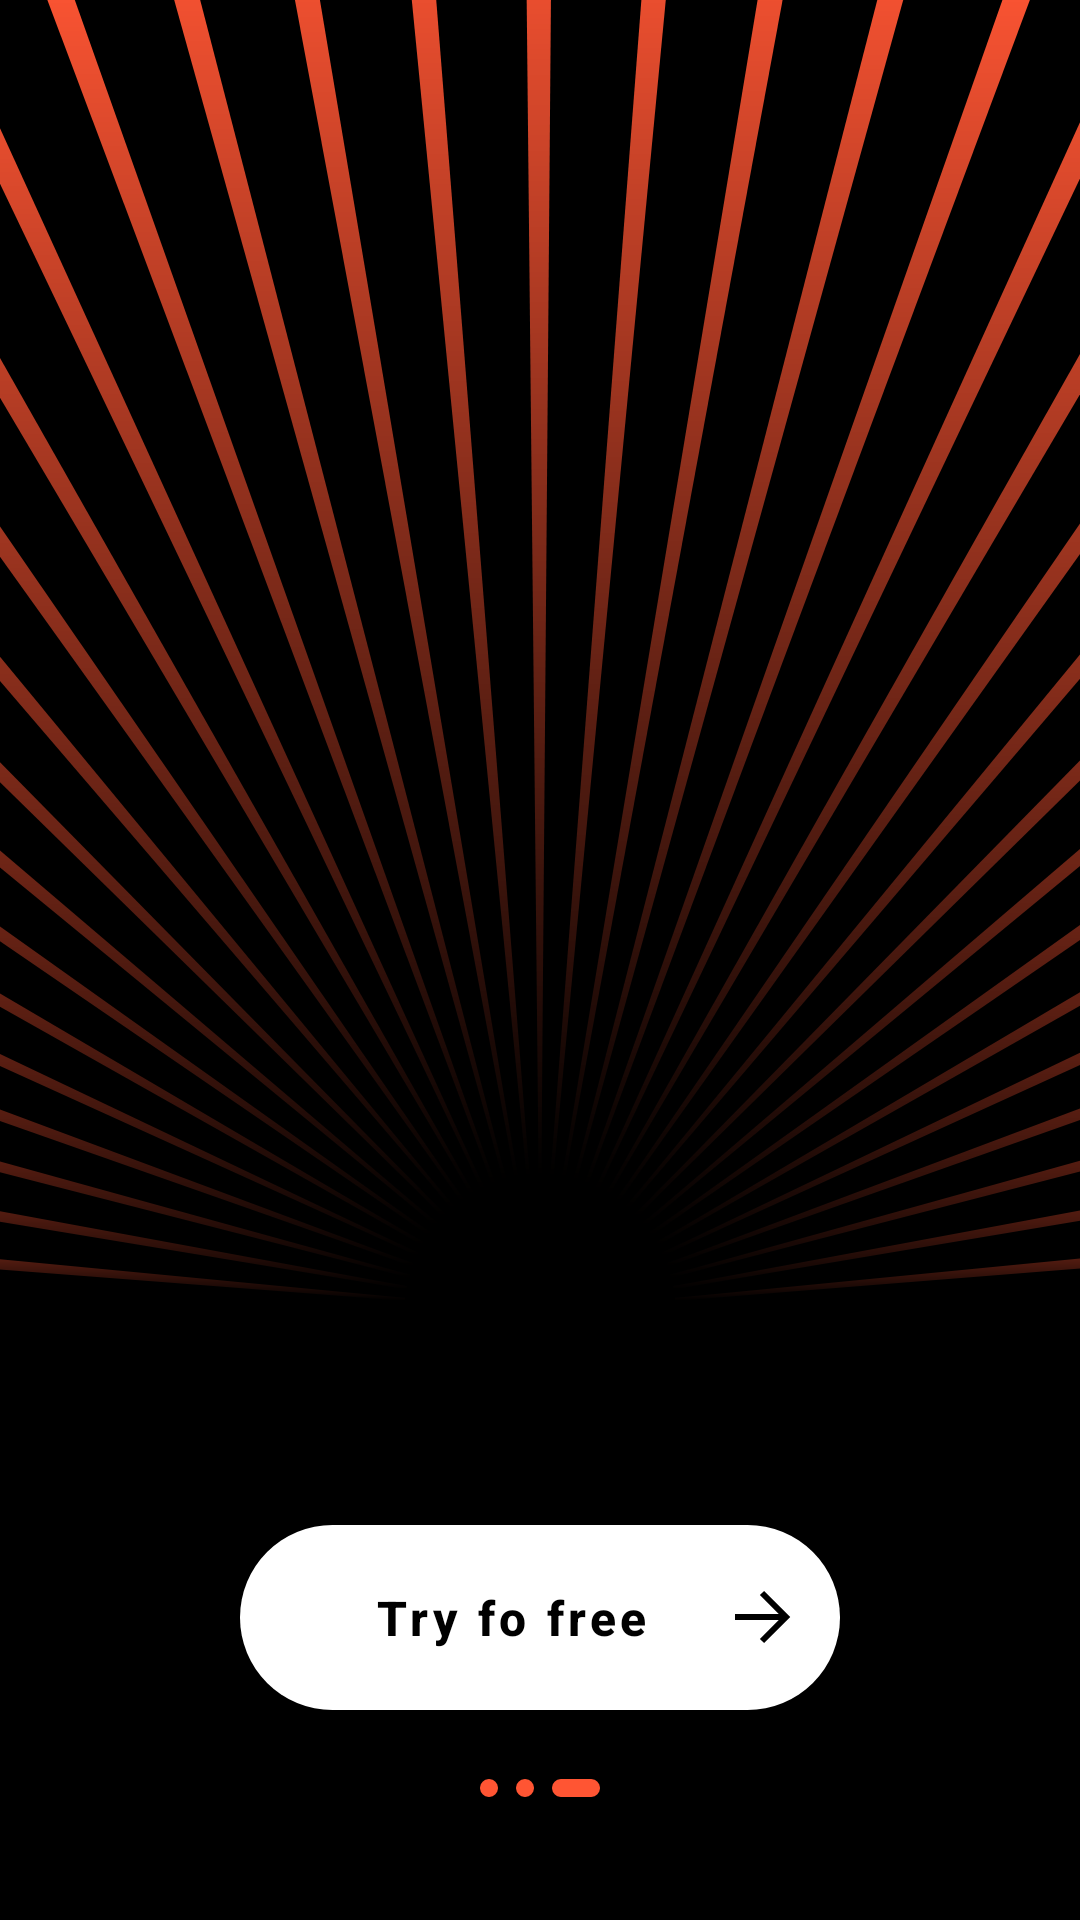

Write the Android layout XML for this screen, with the resource values it uses.
<!-- AndroidManifest.xml: application theme BaseAppTheme -->
<!-- res/layout/fragment_subscription.xml -->
<?xml version="1.0" encoding="utf-8"?>
<androidx.constraintlayout.widget.ConstraintLayout xmlns:android="http://schemas.android.com/apk/res/android"
    android:layout_width="match_parent"
    android:layout_height="match_parent"
    android:background="@drawable/ic_background"
    xmlns:app="http://schemas.android.com/apk/res-auto">

    <com.google.android.material.button.MaterialButton
        android:id="@+id/btnContinue"
        style="@style/Button.RoundedButton.WithArrow"
        android:layout_width="wrap_content"
        android:layout_height="wrap_content"
        android:layout_marginBottom="@dimen/button_with_arrow_margin_bottom"
        android:text="@string/fr_subscription_btn_text"
        app:layout_constraintBottom_toBottomOf="parent"
        app:layout_constraintEnd_toEndOf="parent"
        app:layout_constraintStart_toStartOf="parent" />

    <androidx.appcompat.widget.AppCompatImageView
        android:id="@+id/ivDots2"
        android:layout_width="wrap_content"
        android:layout_height="wrap_content"
        android:layout_marginTop="@dimen/common_offset_m"
        app:layout_constraintEnd_toEndOf="parent"
        app:layout_constraintStart_toStartOf="parent"
        app:layout_constraintTop_toBottomOf="@id/btnContinue"
        app:srcCompat="@drawable/ic_bottom_dots_3" />

</androidx.constraintlayout.widget.ConstraintLayout>
<!-- resources referenced by this layout -->
<resources>
  <dimen name="button_with_arrow_margin_bottom">64dp</dimen>
  <dimen name="common_offset_m">16dp</dimen>
  <!-- drawable ic_background: vector/xml drawable (drawable, 18546 chars, omitted) -->
  <!-- drawable ic_bottom_dots_3 (drawable) -->
  <vector xmlns:android="http://schemas.android.com/apk/res/android"
      android:width="40dp"
      android:height="8dp"
      android:viewportWidth="40"
      android:viewportHeight="8">
    <path
        android:pathData="M3,1L3,1A3,3 0,0 1,6 4L6,4A3,3 0,0 1,3 7L3,7A3,3 0,0 1,0 4L0,4A3,3 0,0 1,3 1z"
        android:fillColor="#FF5533"/>
    <path
        android:pathData="M15,1L15,1A3,3 0,0 1,18 4L18,4A3,3 0,0 1,15 7L15,7A3,3 0,0 1,12 4L12,4A3,3 0,0 1,15 1z"
        android:fillColor="#FF5533"/>
    <path
        android:pathData="M27,1L37,1A3,3 0,0 1,40 4L40,4A3,3 0,0 1,37 7L27,7A3,3 0,0 1,24 4L24,4A3,3 0,0 1,27 1z"
        android:fillColor="#FF5533"/>
  </vector>
  <string name="fr_subscription_btn_text">Try fo free</string>
  <style name="Button.RoundedButton.WithArrow" parent="Widget.MaterialComponents.Button.UnelevatedButton">
          <item name="android:textColor">@color/black</item>
          <item name="android:textSize">@dimen/common_textSize_m</item>
          <item name="android:textStyle">bold</item>
          <item name="android:textAlignment">center</item>
          <item name="textAllCaps">false</item>
          <item name="backgroundTint">@color/white</item>
          <item name="android:paddingStart">@dimen/common_offset_3xl</item>
          <item name="android:paddingEnd">@dimen/common_offset_m</item>
          <item name="android:paddingVertical">@dimen/common_offset_l</item>
          <item name="drawableEndCompat">@drawable/ic_arrow_black</item>
          <item name="iconPadding">@dimen/common_offset_m</item>
          <item name="android:drawablePadding">@dimen/common_offset_s</item>
          <item name="android:minWidth">200dp</item>
          <item name="cornerRadius">@dimen/common_button_radius</item>
      </style>
  <style name="BaseAppTheme" parent="Theme.MaterialComponents.Light.NoActionBar">
          <item name="colorPrimary">@color/colorPrimary</item>
          <item name="colorPrimaryDark">@color/colorPrimaryDark</item>
          <item name="colorAccent">@color/colorAccent</item>
          <item name="android:background">@color/black</item>
          <item name="android:windowNoTitle">true</item>
          <item name="android:windowActionBar">false</item>
          <item name="android:windowFullscreen">true</item>
          <item name="android:windowContentOverlay">@null</item>
          <item name="android:navigationBarColor">@color/black</item>
      </style>
  <color name="black">#000000</color>
  <dimen name="common_textSize_m">16sp</dimen>
  <color name="white">#FFFFFF</color>
  <dimen name="common_offset_3xl">32dp</dimen>
  <dimen name="common_offset_l">20dp</dimen>
  <!-- drawable ic_arrow_black (drawable) -->
  <vector xmlns:android="http://schemas.android.com/apk/res/android"
      android:width="19dp"
      android:height="18dp"
      android:viewportWidth="19"
      android:viewportHeight="18">
    <path
        android:pathData="M14.586,10H0V8H14.586L8.293,1.707L9.707,0.293L18.414,9L9.707,17.707L8.293,16.293L14.586,10Z"
        android:fillColor="#000000"
        android:fillType="evenOdd"/>
  </vector>
  <dimen name="common_offset_s">12dp</dimen>
  <dimen name="common_button_radius">32dp</dimen>
  <color name="colorPrimary">#5C6BC0</color>
  <color name="colorPrimaryDark">#7E57C2</color>
  <color name="colorAccent">#EF5350</color>
</resources>
